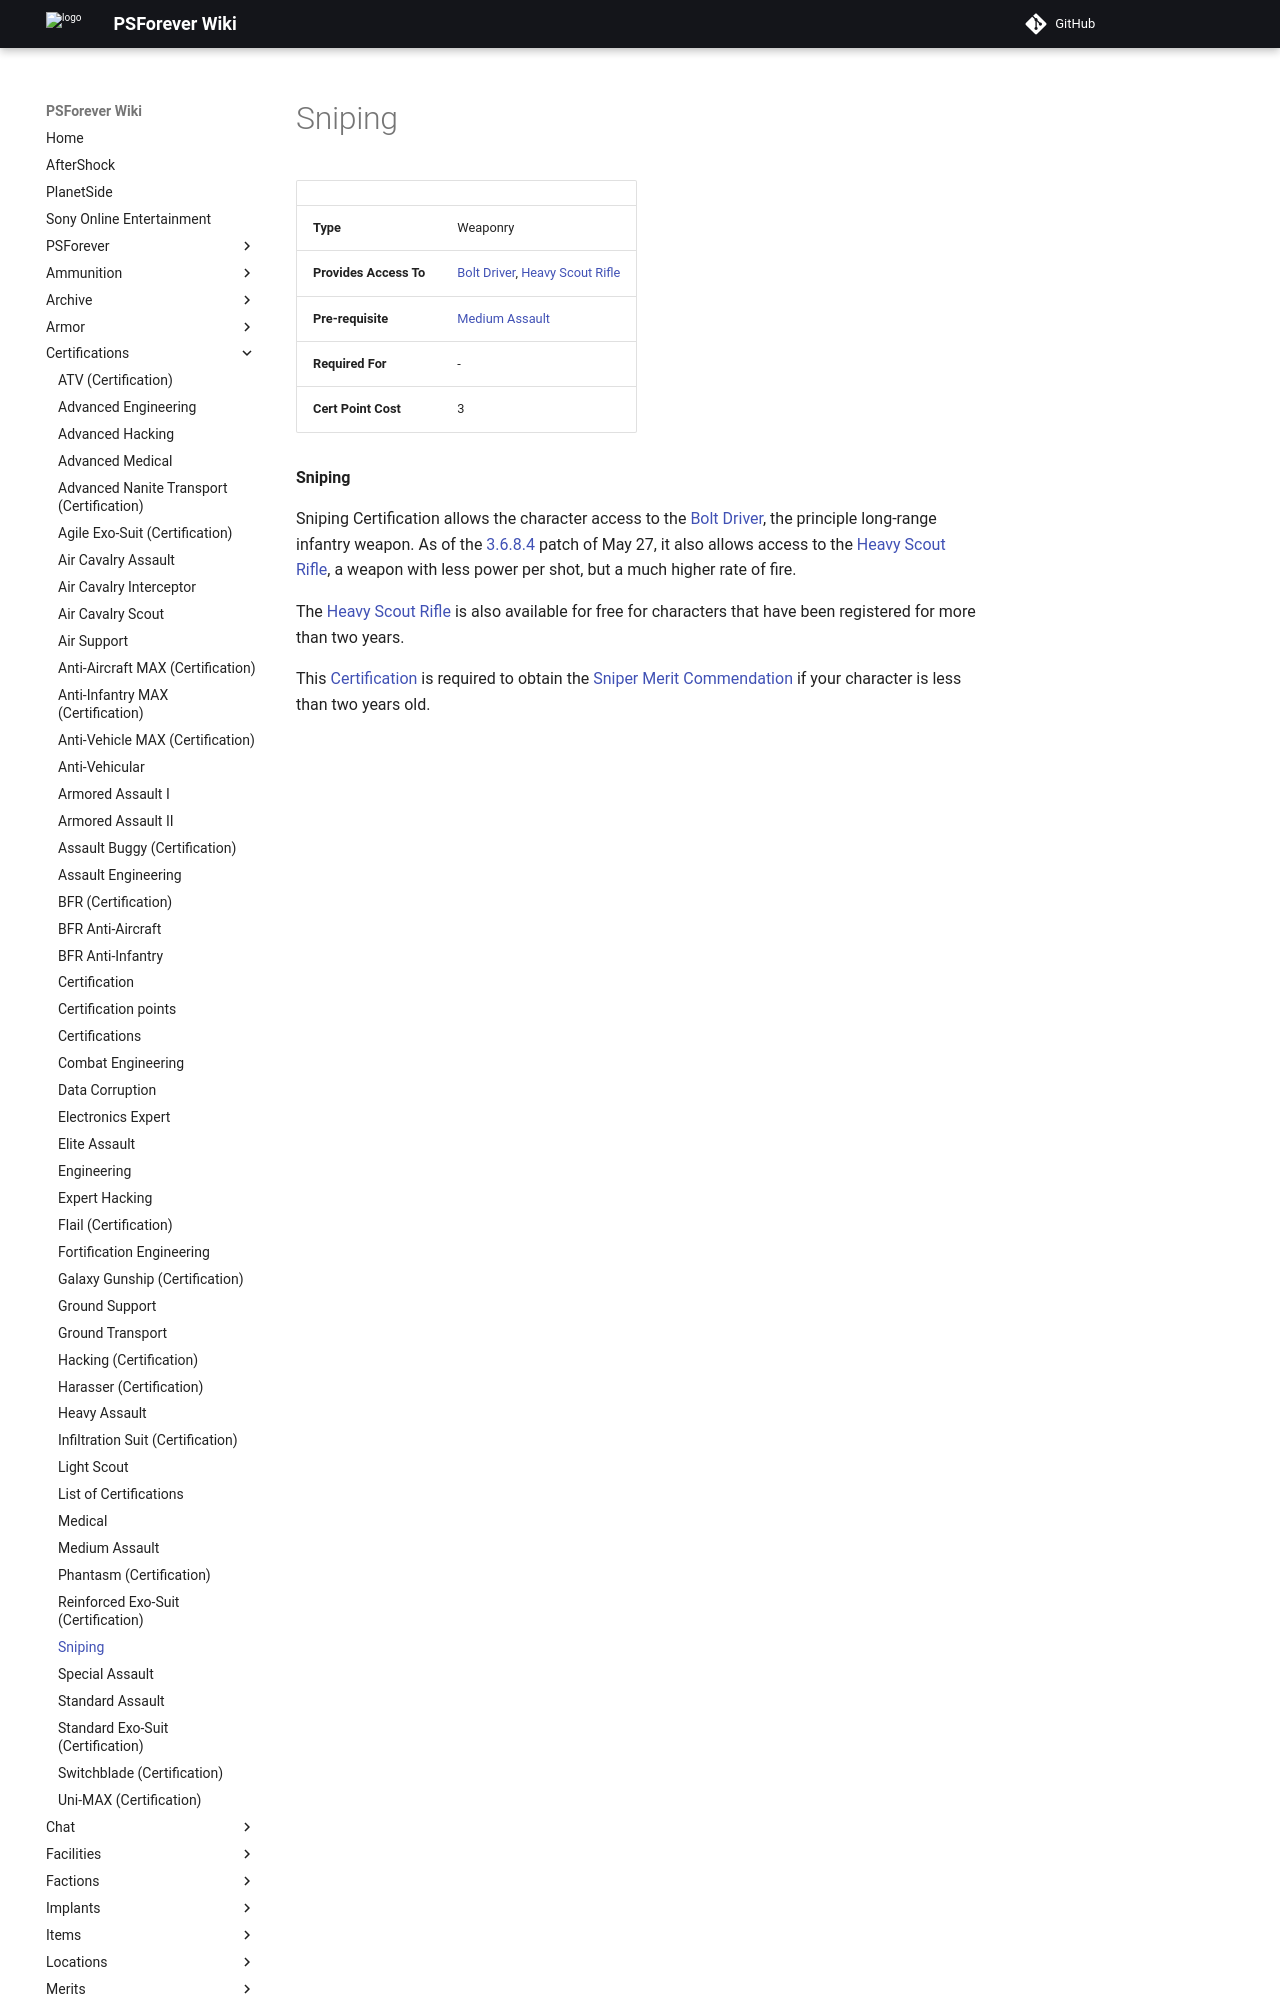

repository: psforever/wiki · page: certifications/Sniping/index.html · generator: mkdocs

# Sniping

|                        |                                                                                                |
| ---------------------- | ---------------------------------------------------------------------------------------------- |
| **Type**               | Weaponry                                                                                       |
| **Provides Access To** | [Bolt Driver](../weapons/Bolt_Driver.md), [Heavy Scout Rifle](../weapons/Heavy_Scout_Rifle.md) |
| **Pre-requisite**      | [Medium Assault](Medium_Assault.md)                                                            |
| **Required For**       | \-                                                                                             |
| **Cert Point Cost**    | 3                                                                                              |

**Sniping**

Sniping Certification allows the character access to the
[Bolt Driver](../weapons/Bolt_Driver.md), the principle long-range infantry
weapon. As of the [3.6.8.4](../patches/3.6.8.4.md) patch of May 27, it also
allows access to the [Heavy Scout Rifle](../weapons/Heavy_Scout_Rifle.md), a
weapon with less power per shot, but a much higher rate of fire.

The [Heavy Scout Rifle](../weapons/Heavy_Scout_Rifle.md) is also available for
free for characters that have been registered for more than two years.
